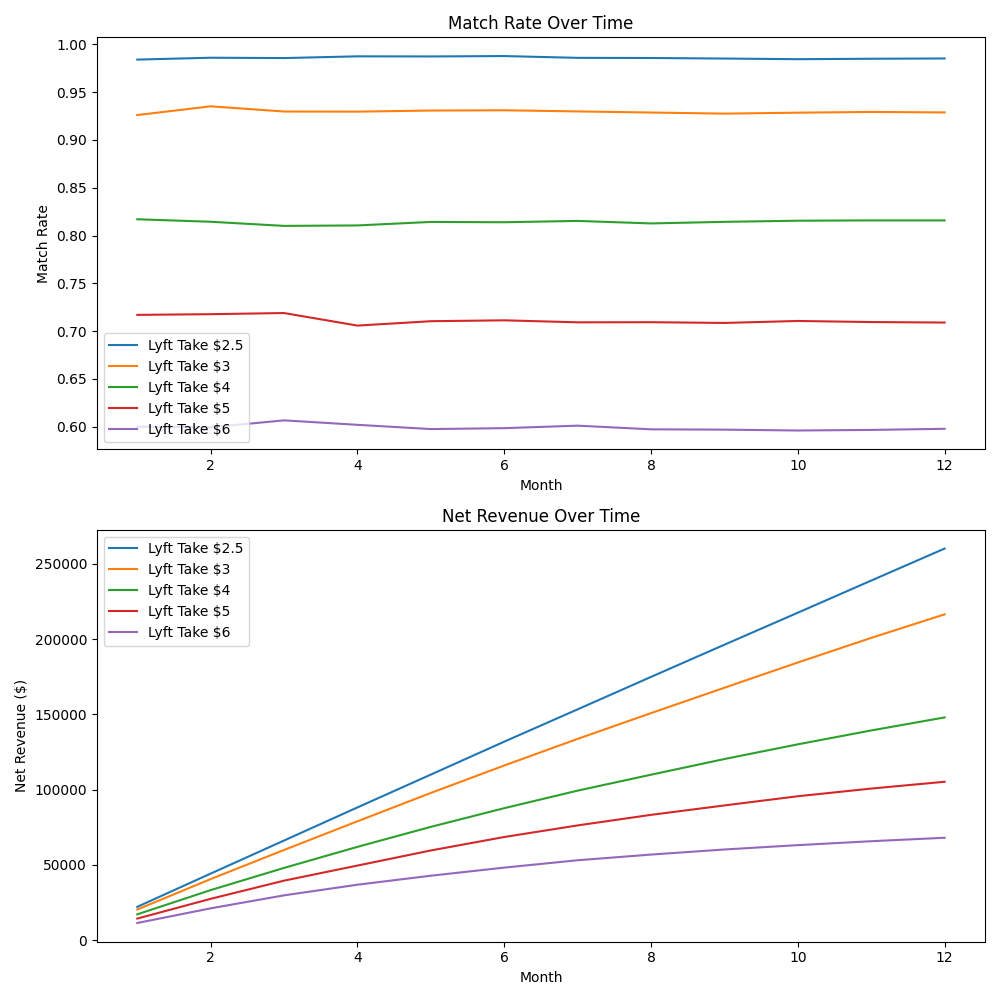

Source data for this figure (header and first rows):
Lyft Take, Month, Total Rides Requested, Successful Matches, Failed Matches, Current Match Rate, Current Driver Count, Current Rider Count
2.5, 1, 1000, 984, 16, 0.984, 97, 994
2.5, 2, 1994, 1966, 28, 0.986, 90, 991
2.5, 3, 2985, 2942, 43, 0.9856, 81, 985
2.5, 4, 3970, 3920, 50, 0.9874, 78, 983
2.5, 5, 4953, 4890, 63, 0.9873, 73, 982
2.5, 6, 5935, 5862, 73, 0.9877, 66, 979
2.5, 7, 6914, 6816, 98, 0.9858, 62, 973
2.5, 8, 7887, 7774, 113, 0.9857, 60, 970
2.5, 9, 8857, 8725, 132, 0.9851, 56, 966
2.5, 10, 9823, 9670, 153, 0.9844, 52, 959
2.5, 11, 10782, 10619, 163, 0.9849, 50, 956
2.5, 12, 11738, 11564, 174, 0.9852, 48, 954
3.0, 1, 1000, 926, 74, 0.926, 99, 973
3.0, 2, 1973, 1845, 128, 0.9351, 95, 957
3.0, 3, 2930, 2724, 206, 0.9297, 91, 932
3.0, 4, 3862, 3590, 272, 0.9296, 89, 915
3.0, 5, 4777, 4446, 331, 0.9307, 85, 889
3.0, 6, 5666, 5275, 391, 0.931, 81, 872
3.0, 7, 6538, 6079, 459, 0.9298, 79, 846
3.0, 8, 7384, 6857, 527, 0.9286, 74, 836
3.0, 9, 8220, 7624, 596, 0.9275, 69, 812
3.0, 10, 9032, 8386, 646, 0.9285, 66, 792
3.0, 11, 9824, 9129, 695, 0.9293, 61, 771
3.0, 12, 10595, 9840, 755, 0.9287, 58, 751
4.0, 1, 1000, 817, 183, 0.817, 95, 945
4.0, 2, 1945, 1584, 361, 0.8144, 90, 877
4.0, 3, 2822, 2286, 536, 0.8101, 87, 820
4.0, 4, 3642, 2952, 690, 0.8105, 83, 761
4.0, 5, 4403, 3585, 818, 0.8142, 78, 728
4.0, 6, 5131, 4176, 955, 0.8139, 75, 672
4.0, 7, 5803, 4731, 1072, 0.8153, 72, 639
4.0, 8, 6442, 5235, 1207, 0.8126, 70, 596
4.0, 9, 7038, 5731, 1307, 0.8143, 66, 560
4.0, 10, 7598, 6196, 1402, 0.8155, 62, 535
4.0, 11, 8133, 6635, 1498, 0.8158, 59, 505
4.0, 12, 8638, 7047, 1591, 0.8158, 55, 475
5.0, 1, 1000, 717, 283, 0.717, 98, 913
5.0, 2, 1913, 1373, 540, 0.7177, 93, 837
5.0, 3, 2750, 1977, 773, 0.7189, 91, 761
5.0, 4, 3511, 2478, 1033, 0.7058, 84, 684
5.0, 5, 4195, 2980, 1215, 0.7104, 82, 623
5.0, 6, 4818, 3427, 1391, 0.7113, 76, 557
5.0, 7, 5375, 3812, 1563, 0.7092, 72, 494
5.0, 8, 5869, 4163, 1706, 0.7093, 67, 448
5.0, 9, 6317, 4476, 1841, 0.7086, 63, 411
5.0, 10, 6728, 4781, 1947, 0.7106, 61, 370
5.0, 11, 7098, 5036, 2062, 0.7095, 59, 324
5.0, 12, 7422, 5262, 2160, 0.709, 57, 290
6.0, 1, 1000, 600, 400, 0.6, 95, 857
6.0, 2, 1857, 1113, 744, 0.5994, 89, 726
6.0, 3, 2583, 1567, 1016, 0.6067, 87, 638
6.0, 4, 3221, 1939, 1282, 0.602, 82, 551
6.0, 5, 3772, 2254, 1518, 0.5976, 77, 467
6.0, 6, 4239, 2537, 1702, 0.5985, 76, 409
6.0, 7, 4648, 2794, 1854, 0.6011, 73, 363
6.0, 8, 5011, 2993, 2018, 0.5973, 71, 301
6.0, 9, 5312, 3171, 2141, 0.597, 66, 263
6.0, 10, 5575, 3323, 2252, 0.5961, 64, 224
6.0, 11, 5799, 3460, 2339, 0.5967, 61, 191
6.0, 12, 5990, 3581, 2409, 0.5978, 59, 171
